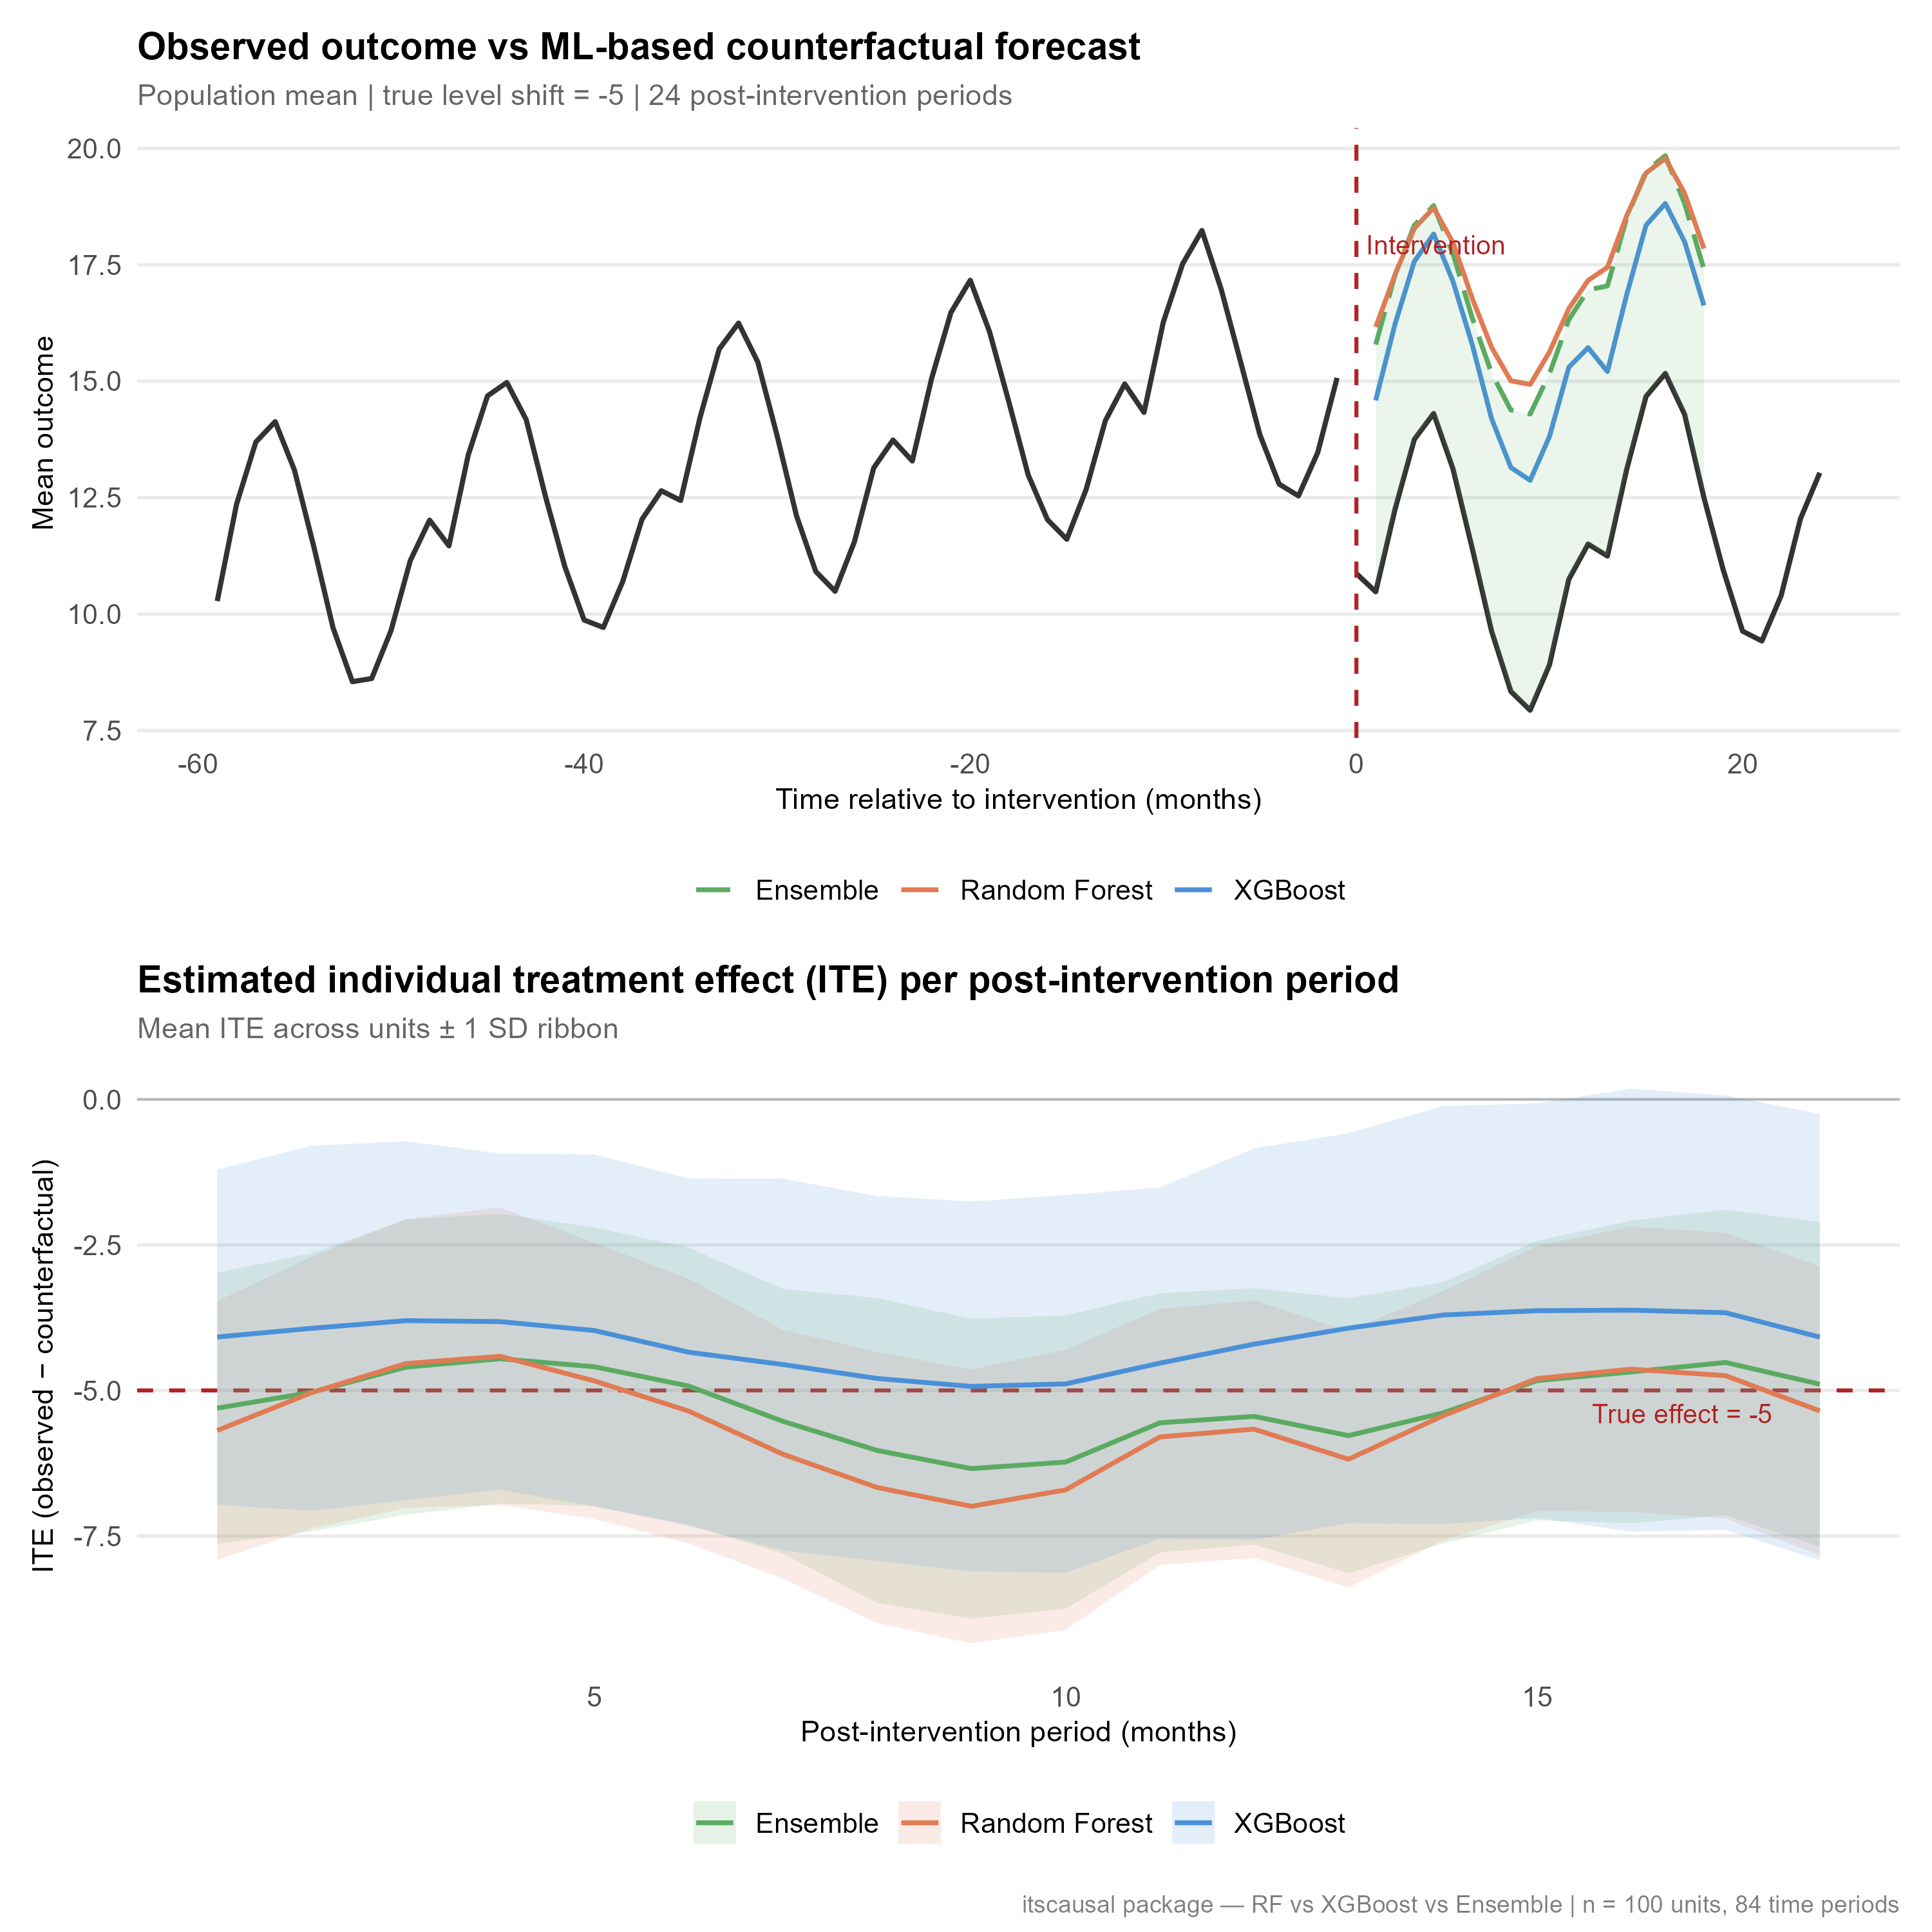

The R source for this figure:
# ============================================================
# itscausal — showcase simulation figure
# 100 individuals × 84 months | 24 post-intervention periods
# Models: Random Forest vs XGBoost vs Ensemble
# ============================================================

devtools::load_all(quiet = TRUE)
library(data.table)
library(ggplot2)

set.seed(20240202)

# ── 1. Simulate panel ────────────────────────────────────────
n_id        <- 100
n_time      <- 84        # 60 pre + 24 post
INDEX       <- 60L
true_effect <- -5        # level shift applied at intervention

ar1 <- function(n, phi = 0.65, sigma = 1.2) {
  e <- rnorm(n, 0, sigma)
  x <- numeric(n)
  x[1] <- e[1]
  for (t in 2:n) x[t] <- phi * x[t - 1] + e[t]
  x
}

X     <- sample(c(0, 1), n_id, replace = TRUE)
id_fx <- rnorm(n_id, 0, 4)

df <- data.table(
  ID    = rep(seq_len(n_id), each = n_time),
  time  = rep(seq_len(n_time), n_id),
  X     = rep(X, each = n_time),
  id_fx = rep(id_fx, each = n_time)
)

season_coefs <- c(0, 1.8, 3.2, 3.6, 2.5, 0.8, -1.0, -2.3, -2.6, -1.7, -0.3, 0.5)
df[, month  := ((time - 1) %% 12) + 1]
df[, year   := ((time - 1) %/% 12) + 1]
df[, season := season_coefs[month]]
df[, error  := unlist(replicate(n_id, ar1(n_time), simplify = FALSE))]
df[, post   := as.integer(time >= INDEX)]
df[, y      := 10 + 0.08 * time        # upward trend
              + 1.2 * X                 # group effect
              + season                  # seasonality
              + id_fx                   # individual FE
              + true_effect * post      # treatment
              + error]                  # AR noise

# ── 2. Run ITS models ────────────────────────────────────────
args_common <- list(
  time            = "time",
  key             = "ID",
  y               = "y",
  INDEX           = INDEX,
  WINDOW          = 12L,
  STEPS           = 6L,
  covariates_time = c("month", "year"),
  covariates_fix  = "X",
  K               = 5L
)

message("Fitting Random Forest …")
fore_rf  <- do.call(forecastITS, c(list(data = copy(df), method = "rf"),       args_common))
message("Fitting XGBoost …")
fore_xgb <- do.call(forecastITS, c(list(data = copy(df), method = "xgboost"),  args_common))
message("Fitting Ensemble …")
fore_ens <- do.call(forecastITS, c(list(data = copy(df), method = c("rf", "xgboost")), args_common))

# ── 3. ITE & ATE ─────────────────────────────────────────────
ite_rf  <- iteITS(fore_rf)
ite_xgb <- iteITS(fore_xgb)
ite_ens <- iteITS(fore_ens)

n_post <- max(ite_ens$ites$time)

# ── 4. Tidy helper ───────────────────────────────────────────
tidy_out <- function(fore, label) {
  d <- data.table(fore$out)
  setnames(d, c("ID", "time_c", "y_hat"))
  d[time_c > 0, .(y_hat = mean(y_hat, na.rm = TRUE)), by = time_c][, model := label]
}

tidy_ite <- function(ite, label) {
  d <- as.data.frame(ite$ites)[, c("time", "ite", "sd")]
  d <- aggregate(cbind(ite, sd) ~ time, data = d, FUN = mean)
  d$model <- label
  d
}

obs <- df[, .(y = mean(y)), by = .(time_c = time - INDEX)]

preds <- rbindlist(list(
  tidy_out(fore_rf,  "Random Forest"),
  tidy_out(fore_xgb, "XGBoost"),
  tidy_out(fore_ens, "Ensemble")
))

ites <- rbind(
  tidy_ite(ite_rf,  "Random Forest"),
  tidy_ite(ite_xgb, "XGBoost"),
  tidy_ite(ite_ens, "Ensemble")
)

# ── 5. Palette & theme ───────────────────────────────────────
pal <- c(
  "Random Forest" = "#e07b54",
  "XGBoost"       = "#4a90d9",
  "Ensemble"      = "#5aab61"
)

base_theme <- theme_minimal(base_size = 13) +
  theme(
    panel.grid.minor   = element_blank(),
    panel.grid.major.x = element_blank(),
    legend.position    = "bottom",
    legend.title       = element_blank(),
    plot.title         = element_text(face = "bold", size = 14),
    plot.subtitle      = element_text(colour = "grey40", size = 11),
    axis.title         = element_text(size = 11),
    strip.text         = element_text(face = "bold")
  )

# ── 6. Panel A: Observed vs counterfactual ───────────────────
# Pre-period observed line
obs_pre  <- obs[time_c < 0]
obs_post <- obs[time_c >= 0]

p_forecast <- ggplot() +
  # Pre-period: single black line
  geom_line(data = obs_pre, aes(x = time_c, y = y),
            colour = "grey20", linewidth = 0.9) +
  # Post-period observed
  geom_line(data = obs_post, aes(x = time_c, y = y),
            colour = "grey20", linewidth = 0.9) +
  # Counterfactual lines by model
  geom_line(data = preds, aes(x = time_c, y = y_hat, colour = model, linetype = model),
            linewidth = 0.85) +
  # Shade the gap (ensemble vs observed) in the post period
  geom_ribbon(
    data = merge(
      obs_post,
      preds[model == "Ensemble"],
      by = "time_c"
    ),
    aes(x = time_c, ymin = pmin(y, y_hat), ymax = pmax(y, y_hat)),
    fill = pal["Ensemble"], alpha = 0.12
  ) +
  # Intervention line
  geom_vline(xintercept = 0, linetype = "dashed", colour = "firebrick",
             linewidth = 0.7) +
  annotate("text", x = 0.5, y = max(obs$y) - 0.3,
           label = "Intervention", hjust = 0, colour = "firebrick", size = 3.5) +
  scale_colour_manual(values = pal) +
  scale_linetype_manual(values = c("Random Forest" = "solid",
                                   "XGBoost"       = "solid",
                                   "Ensemble"      = "longdash")) +
  labs(
    title    = "Observed outcome vs ML-based counterfactual forecast",
    subtitle = paste0("Population mean | true level shift = ", true_effect,
                      " | 24 post-intervention periods"),
    x = "Time relative to intervention (months)",
    y = "Mean outcome"
  ) +
  base_theme

# ── 7. Panel B: ITE over time ────────────────────────────────
p_ite <- ggplot(ites, aes(x = time, y = ite, colour = model, fill = model)) +
  geom_hline(yintercept = true_effect, linetype = "dashed",
             colour = "firebrick", linewidth = 0.7) +
  geom_hline(yintercept = 0, colour = "grey70", linewidth = 0.4) +
  geom_ribbon(aes(ymin = ite - sd, ymax = ite + sd), alpha = 0.15,
              colour = NA) +
  geom_line(linewidth = 0.85) +
  annotate("text", x = n_post - 0.5, y = true_effect - 0.4,
           label = paste("True effect =", true_effect),
           colour = "firebrick", hjust = 1, size = 3.5) +
  scale_colour_manual(values = pal) +
  scale_fill_manual(values = pal) +
  labs(
    title    = "Estimated individual treatment effect (ITE) per post-intervention period",
    subtitle = "Mean ITE across units \u00b1 1 SD ribbon",
    x = "Post-intervention period (months)",
    y = "ITE (observed \u2212 counterfactual)"
  ) +
  base_theme

# ── 8. Combine & save ────────────────────────────────────────
library(patchwork)

fig <- (p_forecast / p_ite) +
  plot_annotation(
    caption = "itscausal package \u2014 RF vs XGBoost vs Ensemble | n = 100 units, 84 time periods",
    theme   = theme(plot.caption = element_text(colour = "grey50", size = 9))
  ) &
  theme(legend.position = "bottom")

ggsave("simulation_figure.png", fig,
       width = 10, height = 10, dpi = 300, bg = "white")

message("Figure saved to simulation_figure.png")
